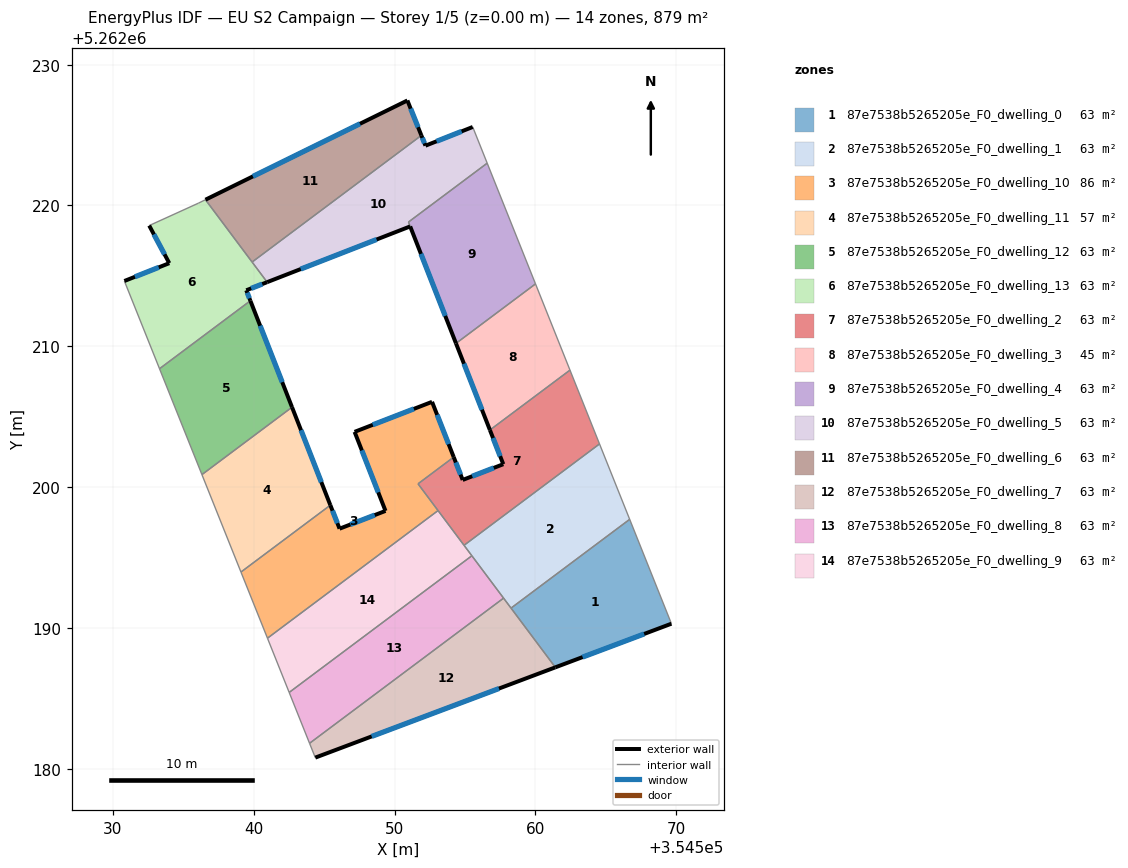
=== STOREY PLAN SPEC (per zone: floor XY polygon, exterior-wall plan segments, windows/doors) ===
zone 1: 87e7538b5265205e_F0_dwelling_0  (62.8 m²)
  floor: (354566.70, 5262197.71) (354569.67, 5262190.30) (354561.42, 5262187.20) (354558.28, 5262191.40)
  exterior wall: (354561.42, 5262187.20) – (354569.67, 5262190.30)  [8.8 m]
    window: (354563.36, 5262187.92) – (354567.73, 5262189.57)  [7.4 m²]
  interior walls: 3
zone 2: 87e7538b5265205e_F0_dwelling_1  (62.8 m²)
  floor: (354564.56, 5262203.06) (354566.70, 5262197.71) (354558.28, 5262191.40) (354554.94, 5262195.86)
  interior walls: 6
zone 3: 87e7538b5265205e_F0_dwelling_10  (86.0 m²)
  floor: (354552.67, 5262206.05) (354554.21, 5262202.13) (354551.67, 5262200.23) (354553.09, 5262198.33) (354540.98, 5262189.27) (354539.09, 5262193.96) (354545.44, 5262198.71) (354546.10, 5262197.04) (354549.36, 5262198.31) (354547.16, 5262203.92)
  exterior wall: (354546.10, 5262197.04) – (354545.44, 5262198.71)  [1.8 m]
    window: (354545.94, 5262197.44) – (354545.60, 5262198.32)  [1.5 m²]
  exterior wall: (354549.36, 5262198.31) – (354546.10, 5262197.04)  [3.5 m]
    window: (354548.59, 5262198.01) – (354546.86, 5262197.34)  [3.0 m²]
  exterior wall: (354547.16, 5262203.92) – (354549.36, 5262198.31)  [6.0 m]
    window: (354547.68, 5262202.60) – (354548.85, 5262199.63)  [5.1 m²]
  exterior wall: (354552.67, 5262206.05) – (354547.16, 5262203.92)  [5.9 m]
    window: (354551.37, 5262205.55) – (354548.46, 5262204.42)  [5.0 m²]
  exterior wall: (354554.21, 5262202.13) – (354552.67, 5262206.05)  [4.2 m]
    window: (354553.84, 5262203.05) – (354553.03, 5262205.13)  [3.6 m²]
  interior walls: 5
zone 4: 87e7538b5265205e_F0_dwelling_11  (57.3 m²)
  floor: (354542.72, 5262205.67) (354545.44, 5262198.71) (354539.09, 5262193.96) (354536.32, 5262200.88)
  exterior wall: (354545.44, 5262198.71) – (354542.72, 5262205.67)  [7.5 m]
    window: (354544.80, 5262200.35) – (354543.36, 5262204.04)  [6.3 m²]
  interior walls: 3
zone 5: 87e7538b5265205e_F0_dwelling_12  (62.8 m²)
  floor: (354539.76, 5262213.23) (354542.72, 5262205.67) (354536.32, 5262200.88) (354533.31, 5262208.41)
  exterior wall: (354542.72, 5262205.67) – (354539.76, 5262213.23)  [8.1 m]
    window: (354542.03, 5262207.45) – (354540.46, 5262211.46)  [6.9 m²]
  interior walls: 3
zone 6: 87e7538b5265205e_F0_dwelling_13  (62.8 m²)
  floor: (354536.57, 5262220.41) (354540.95, 5262214.55) (354539.47, 5262213.98) (354539.76, 5262213.23) (354533.31, 5262208.41) (354530.81, 5262214.64) (354534.00, 5262215.90) (354532.58, 5262218.57) (354536.08, 5262220.17)
  exterior wall: (354539.47, 5262213.98) – (354540.95, 5262214.55)  [1.6 m]
    window: (354539.82, 5262214.11) – (354540.61, 5262214.42)  [1.3 m²]
  exterior wall: (354539.76, 5262213.23) – (354539.47, 5262213.98)  [0.8 m]
    window: (354539.69, 5262213.41) – (354539.54, 5262213.80)  [0.7 m²]
  exterior wall: (354534.00, 5262215.90) – (354530.81, 5262214.64)  [3.4 m]
    window: (354533.25, 5262215.60) – (354531.56, 5262214.93)  [2.9 m²]
  exterior wall: (354532.58, 5262218.57) – (354534.00, 5262215.90)  [3.0 m]
    window: (354532.91, 5262217.95) – (354533.67, 5262216.53)  [2.6 m²]
  interior walls: 6
zone 7: 87e7538b5265205e_F0_dwelling_2  (62.8 m²)
  floor: (354562.46, 5262208.31) (354564.56, 5262203.06) (354554.94, 5262195.86) (354551.67, 5262200.23) (354554.21, 5262202.13) (354554.84, 5262200.51) (354557.73, 5262201.62) (354556.78, 5262204.05)
  exterior wall: (354554.84, 5262200.51) – (354554.21, 5262202.13)  [1.7 m]
    window: (354554.69, 5262200.89) – (354554.36, 5262201.75)  [1.5 m²]
  exterior wall: (354557.73, 5262201.62) – (354554.84, 5262200.51)  [3.1 m]
    window: (354557.05, 5262201.36) – (354555.52, 5262200.77)  [2.6 m²]
  exterior wall: (354556.78, 5262204.05) – (354557.73, 5262201.62)  [2.6 m]
    window: (354557.00, 5262203.48) – (354557.50, 5262202.19)  [2.2 m²]
  interior walls: 6
zone 8: 87e7538b5265205e_F0_dwelling_3  (45.1 m²)
  floor: (354560.01, 5262214.43) (354562.46, 5262208.31) (354556.78, 5262204.05) (354554.37, 5262210.21)
  exterior wall: (354554.37, 5262210.21) – (354556.78, 5262204.05)  [6.6 m]
    window: (354554.93, 5262208.76) – (354556.21, 5262205.50)  [5.6 m²]
  interior walls: 3
zone 9: 87e7538b5265205e_F0_dwelling_4  (62.6 m²)
  floor: (354556.58, 5262223.00) (354560.01, 5262214.43) (354554.37, 5262210.21) (354550.99, 5262218.82)
  exterior wall: (354551.11, 5262218.51) – (354554.37, 5262210.21)  [8.9 m]
    window: (354551.88, 5262216.56) – (354553.60, 5262212.16)  [7.5 m²]
  interior walls: 4
zone 10: 87e7538b5265205e_F0_dwelling_5  (63.0 m²)
  floor: (354555.55, 5262225.58) (354556.58, 5262223.00) (354550.99, 5262218.82) (354551.11, 5262218.51) (354540.95, 5262214.55) (354539.89, 5262215.98) (354551.91, 5262224.98) (354552.20, 5262224.25)
  exterior wall: (354552.20, 5262224.25) – (354551.91, 5262224.98)  [0.8 m]
    window: (354552.13, 5262224.42) – (354551.98, 5262224.80)  [0.7 m²]
  exterior wall: (354555.55, 5262225.58) – (354552.20, 5262224.25)  [3.6 m]
    window: (354554.77, 5262225.26) – (354552.99, 5262224.56)  [3.0 m²]
  exterior wall: (354540.95, 5262214.55) – (354551.11, 5262218.51)  [10.9 m]
    window: (354543.34, 5262215.48) – (354548.73, 5262217.58)  [9.2 m²]
  interior walls: 5
zone 11: 87e7538b5265205e_F0_dwelling_6  (62.8 m²)
  floor: (354550.91, 5262227.46) (354551.91, 5262224.98) (354539.89, 5262215.98) (354536.57, 5262220.41)
  exterior wall: (354550.91, 5262227.46) – (354536.57, 5262220.41)  [16.0 m]
    window: (354547.55, 5262225.80) – (354539.94, 5262222.06)  [13.5 m²]
  exterior wall: (354551.91, 5262224.98) – (354550.91, 5262227.46)  [2.7 m]
    window: (354551.67, 5262225.56) – (354551.15, 5262226.88)  [2.3 m²]
  interior walls: 2
zone 12: 87e7538b5265205e_F0_dwelling_7  (62.8 m²)
  floor: (354557.75, 5262192.11) (354561.42, 5262187.20) (354544.37, 5262180.78) (354543.97, 5262181.80)
  exterior wall: (354544.37, 5262180.78) – (354561.42, 5262187.20)  [18.2 m]
    window: (354548.38, 5262182.29) – (354557.42, 5262185.69)  [15.4 m²]
  interior walls: 4
zone 13: 87e7538b5265205e_F0_dwelling_8  (62.8 m²)
  floor: (354555.49, 5262195.12) (354557.75, 5262192.11) (354543.97, 5262181.80) (354542.52, 5262185.41)
  interior walls: 4
zone 14: 87e7538b5265205e_F0_dwelling_9  (62.8 m²)
  floor: (354553.09, 5262198.33) (354555.49, 5262195.12) (354542.52, 5262185.41) (354540.98, 5262189.27)
  interior walls: 5

=== DERIVED (storey summary) ===
Building: EU S2 Campaign
Storey: 1 of 5  (floor level z = 0.00 m)
Storey gross floor area: 879.2 m²
Zones on this storey: 14
  - 87e7538b5265205e_F0_dwelling_0: floor 62.8 m²; exterior wall 8.8 m (26.4 m²); 1 window(s) 7.4 m²; WWR 28.1%
  - 87e7538b5265205e_F0_dwelling_1: floor 62.8 m²
  - 87e7538b5265205e_F0_dwelling_10: floor 86.0 m²; exterior wall 21.4 m (64.3 m²); 5 window(s) 18.1 m²; WWR 28.1%
  - 87e7538b5265205e_F0_dwelling_11: floor 57.3 m²; exterior wall 7.5 m (22.4 m²); 1 window(s) 6.3 m²; WWR 28.1%
  - 87e7538b5265205e_F0_dwelling_12: floor 62.8 m²; exterior wall 8.1 m (24.4 m²); 1 window(s) 6.9 m²; WWR 28.1%
  - 87e7538b5265205e_F0_dwelling_13: floor 62.8 m²; exterior wall 8.8 m (26.5 m²); 4 window(s) 7.5 m²; WWR 28.1%
  - 87e7538b5265205e_F0_dwelling_2: floor 62.8 m²; exterior wall 7.4 m (22.3 m²); 3 window(s) 6.3 m²; WWR 28.1%
  - 87e7538b5265205e_F0_dwelling_3: floor 45.1 m²; exterior wall 6.6 m (19.8 m²); 1 window(s) 5.6 m²; WWR 28.1%
  - 87e7538b5265205e_F0_dwelling_4: floor 62.6 m²; exterior wall 8.9 m (26.8 m²); 1 window(s) 7.5 m²; WWR 28.1%
  - 87e7538b5265205e_F0_dwelling_5: floor 63.0 m²; exterior wall 15.3 m (45.9 m²); 3 window(s) 12.9 m²; WWR 28.1%
  - 87e7538b5265205e_F0_dwelling_6: floor 62.8 m²; exterior wall 18.7 m (56.0 m²); 2 window(s) 15.7 m²; WWR 28.1%
  - 87e7538b5265205e_F0_dwelling_7: floor 62.8 m²; exterior wall 18.2 m (54.6 m²); 1 window(s) 15.4 m²; WWR 28.1%
  - 87e7538b5265205e_F0_dwelling_8: floor 62.8 m²
  - 87e7538b5265205e_F0_dwelling_9: floor 62.8 m²
Zone adjacency (shared interzone walls):
  - 87e7538b5265205e_F0_dwelling_0 ↔ 87e7538b5265205e_F0_dwelling_1
  - 87e7538b5265205e_F0_dwelling_0 ↔ 87e7538b5265205e_F0_dwelling_7
  - 87e7538b5265205e_F0_dwelling_1 ↔ 87e7538b5265205e_F0_dwelling_2
  - 87e7538b5265205e_F0_dwelling_1 ↔ 87e7538b5265205e_F0_dwelling_7
  - 87e7538b5265205e_F0_dwelling_1 ↔ 87e7538b5265205e_F0_dwelling_8
  - 87e7538b5265205e_F0_dwelling_1 ↔ 87e7538b5265205e_F0_dwelling_9
  - 87e7538b5265205e_F0_dwelling_10 ↔ 87e7538b5265205e_F0_dwelling_11
  - 87e7538b5265205e_F0_dwelling_10 ↔ 87e7538b5265205e_F0_dwelling_2
  - 87e7538b5265205e_F0_dwelling_10 ↔ 87e7538b5265205e_F0_dwelling_9
  - 87e7538b5265205e_F0_dwelling_11 ↔ 87e7538b5265205e_F0_dwelling_12
  - 87e7538b5265205e_F0_dwelling_12 ↔ 87e7538b5265205e_F0_dwelling_13
  - 87e7538b5265205e_F0_dwelling_13 ↔ 87e7538b5265205e_F0_dwelling_5
  - 87e7538b5265205e_F0_dwelling_13 ↔ 87e7538b5265205e_F0_dwelling_6
  - 87e7538b5265205e_F0_dwelling_2 ↔ 87e7538b5265205e_F0_dwelling_3
  - 87e7538b5265205e_F0_dwelling_2 ↔ 87e7538b5265205e_F0_dwelling_9
  - 87e7538b5265205e_F0_dwelling_3 ↔ 87e7538b5265205e_F0_dwelling_4
  - 87e7538b5265205e_F0_dwelling_4 ↔ 87e7538b5265205e_F0_dwelling_5
  - 87e7538b5265205e_F0_dwelling_5 ↔ 87e7538b5265205e_F0_dwelling_6
  - 87e7538b5265205e_F0_dwelling_7 ↔ 87e7538b5265205e_F0_dwelling_8
  - 87e7538b5265205e_F0_dwelling_8 ↔ 87e7538b5265205e_F0_dwelling_9